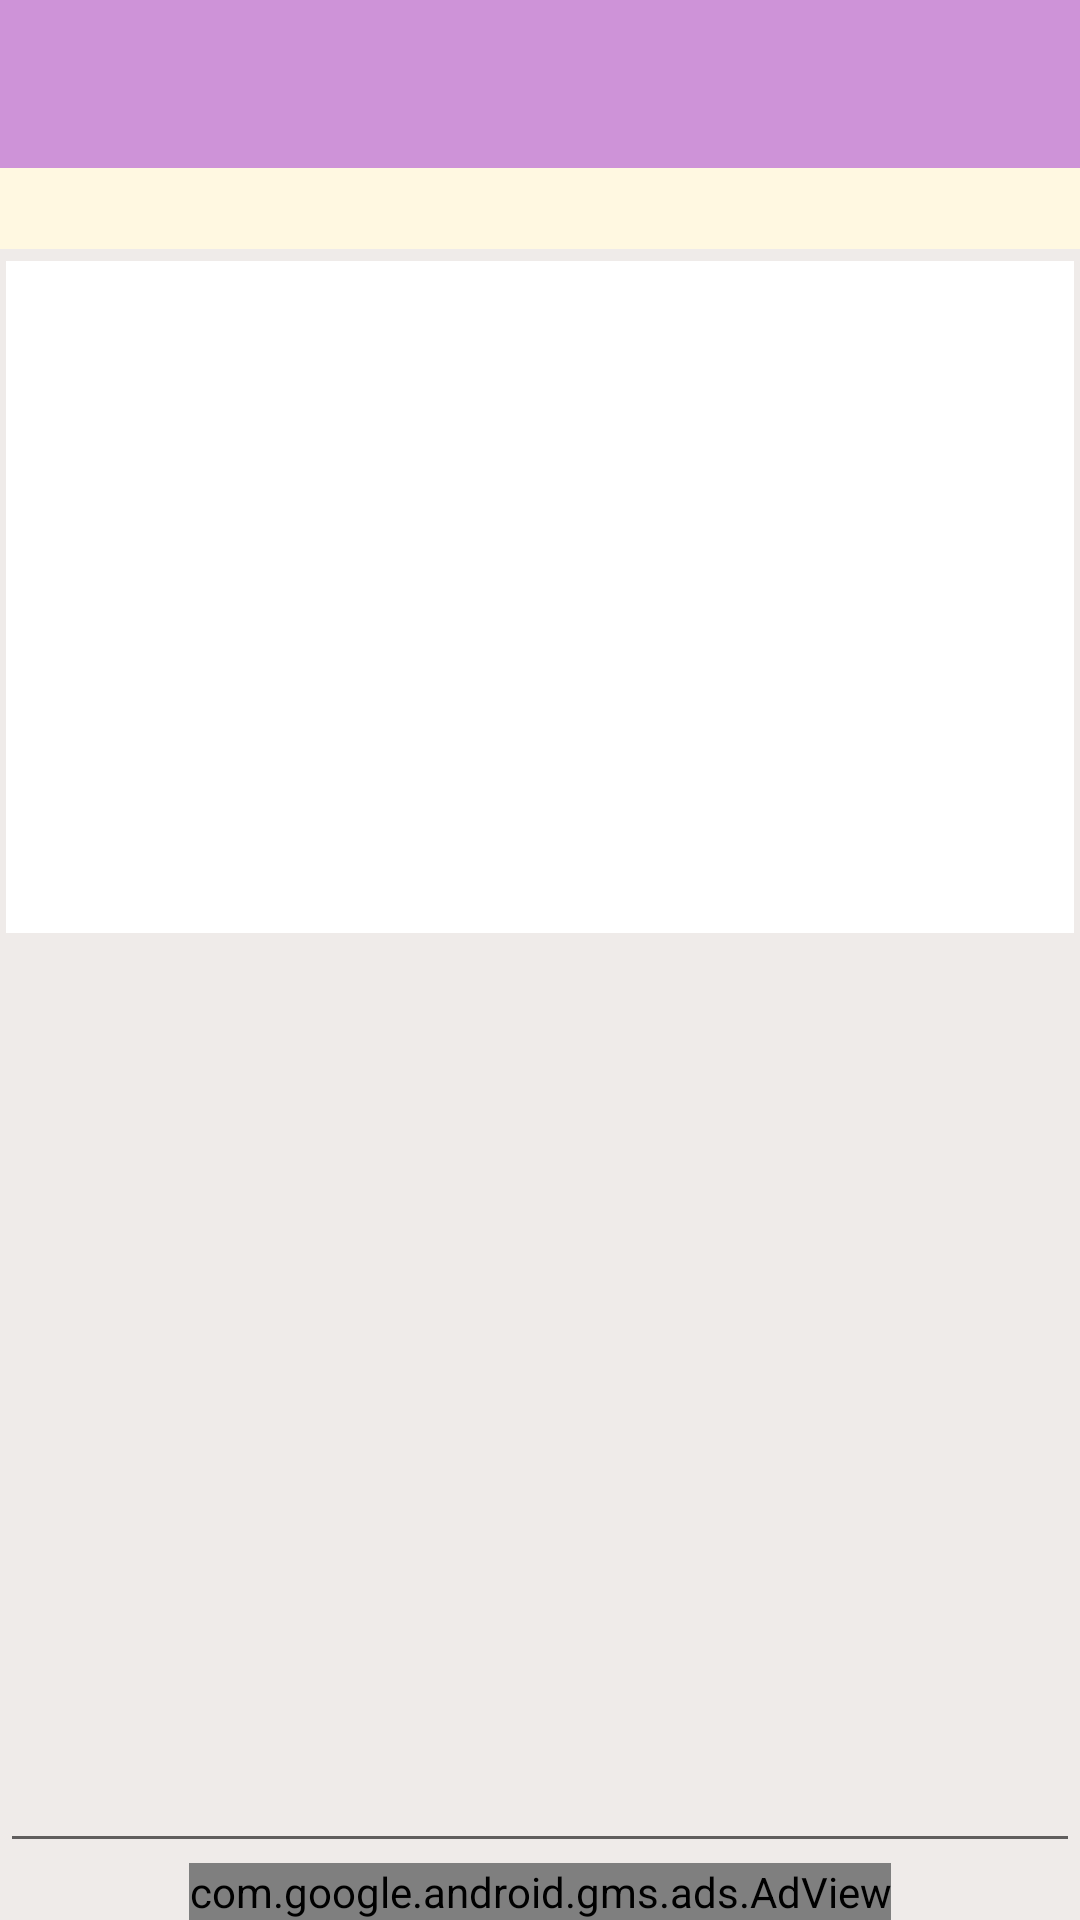

Write the Android layout XML for this screen, with the resource values it uses.
<!-- AndroidManifest.xml: activity theme AppTheme.NoActionBar -->
<!-- res/layout/activity_edit.xml -->
<?xml version="1.0" encoding="utf-8"?>
<layout xmlns:app="http://schemas.android.com/apk/res-auto"
    xmlns:android="http://schemas.android.com/apk/res/android"
    xmlns:tools="http://schemas.android.com/tools">

    <RelativeLayout
        android:layout_width="match_parent"
        android:layout_height="match_parent"
        tools:context="com.elliot.kim.kotlin.dimcatcamnote.activities.EditActivity"
        android:orientation="vertical"
        android:background="@color/backgroundColorBase"
        android:focusable="true"
        android:id="@+id/edit_note_container" >

        <androidx.appcompat.widget.Toolbar
            android:id="@+id/toolbar"
            android:layout_width="match_parent"
            android:layout_height="?attr/actionBarSize"
            android:background="@color/defaultColorToolbar"
            android:theme="@style/ToolbarTheme"
            app:popupTheme="@style/AppTheme.PopupOverlay" >

        </androidx.appcompat.widget.Toolbar>

        <TextView
            android:id="@+id/text_view_time"
            android:layout_width="match_parent"
            android:layout_height="wrap_content"
            android:layout_below="@id/toolbar"
            android:paddingBottom="4dp"
            android:paddingEnd="8dp"
            android:paddingStart="8dp"
            android:paddingTop="4dp"
            android:layout_marginBottom="2dp"
            android:background="@color/defaultColorInlay"
            android:gravity="center_vertical"
            android:textSize="@dimen/text_size_small_middle"/>

        <ImageView
            android:id="@+id/image_view"
            android:layout_width="match_parent"
            android:layout_height="224dp"
            android:layout_below="@id/text_view_time"
            android:layout_margin="2dp"
            android:background="@android:color/white"
            android:clickable="true"
            android:focusable="true"
            android:visibility="visible"/>

        <EditText
            android:id="@+id/edit_text_content"
            android:layout_width="match_parent"
            android:layout_height="match_parent"
            android:layout_below="@id/image_view"
            android:layout_above="@id/ad_view"
            android:layout_marginTop="2dp"
            android:padding="8dp"
            android:gravity="top"
            android:autofillHints=""
            android:lineSpacingExtra="4dp"
            android:scrollbars="vertical"
            android:overScrollMode="always"
            android:textColor="@color/defaultTextColor"
            android:textColorHint="@color/defaultTextColorHint"
            android:focusable="false"
            android:focusableInTouchMode="false"
            android:enabled="true"
            android:inputType="textMultiLine" />

        <com.google.android.gms.ads.AdView
            xmlns:ads="http://schemas.android.com/apk/res-auto"
            android:id="@+id/ad_view"
            android:layout_width="wrap_content"
            android:layout_height="wrap_content"
            android:layout_alignParentBottom="true"
            android:layout_centerInParent="true"
            ads:adSize="BANNER"
            ads:adUnitId="@string/banner_ad_unit_id"/>

        <View
            android:id="@+id/view_lock"
            android:layout_width="match_parent"
            android:layout_height="match_parent"
            android:background="@color/defaultColorBackground"
            android:visibility="gone"
            android:clickable="true"
            android:focusable="true" />

    </RelativeLayout>

</layout>
<!-- resources referenced by this layout -->
<resources>
  <color name="backgroundColorBase">#efebe9</color>
  <color name="defaultColorBackground">#f3e5f5</color>
  <color name="defaultColorInlay">#fff8e1</color>
  <color name="defaultColorToolbar">#ce93d8</color>
  <color name="defaultTextColor">#212121</color>
  <color name="defaultTextColorHint">#808080</color>
  <dimen name="text_size_small_middle">14sp</dimen>
  <string name="banner_ad_unit_id">ca-app-pub-2255205326479079/5122068897</string>
  <style name="AppTheme.PopupOverlay" parent="ThemeOverlay.AppCompat.Light" />
  <style name="ToolbarTheme" parent="@style/ThemeOverlay.AppCompat.ActionBar">
          <item name="colorControlNormal">@android:color/white</item>
          <item name="android:textColorPrimary">@android:color/white</item>
          <item name="android:textColorSecondary">@android:color/white</item>
          <item name="android:textSize">@dimen/text_size_middle_large</item>
      </style>
  <style name="AppTheme.NoActionBar">
          <item name="windowActionBar">false</item>
          <item name="windowNoTitle">true</item>
      </style>
  <dimen name="text_size_middle_large">18sp</dimen>
</resources>
